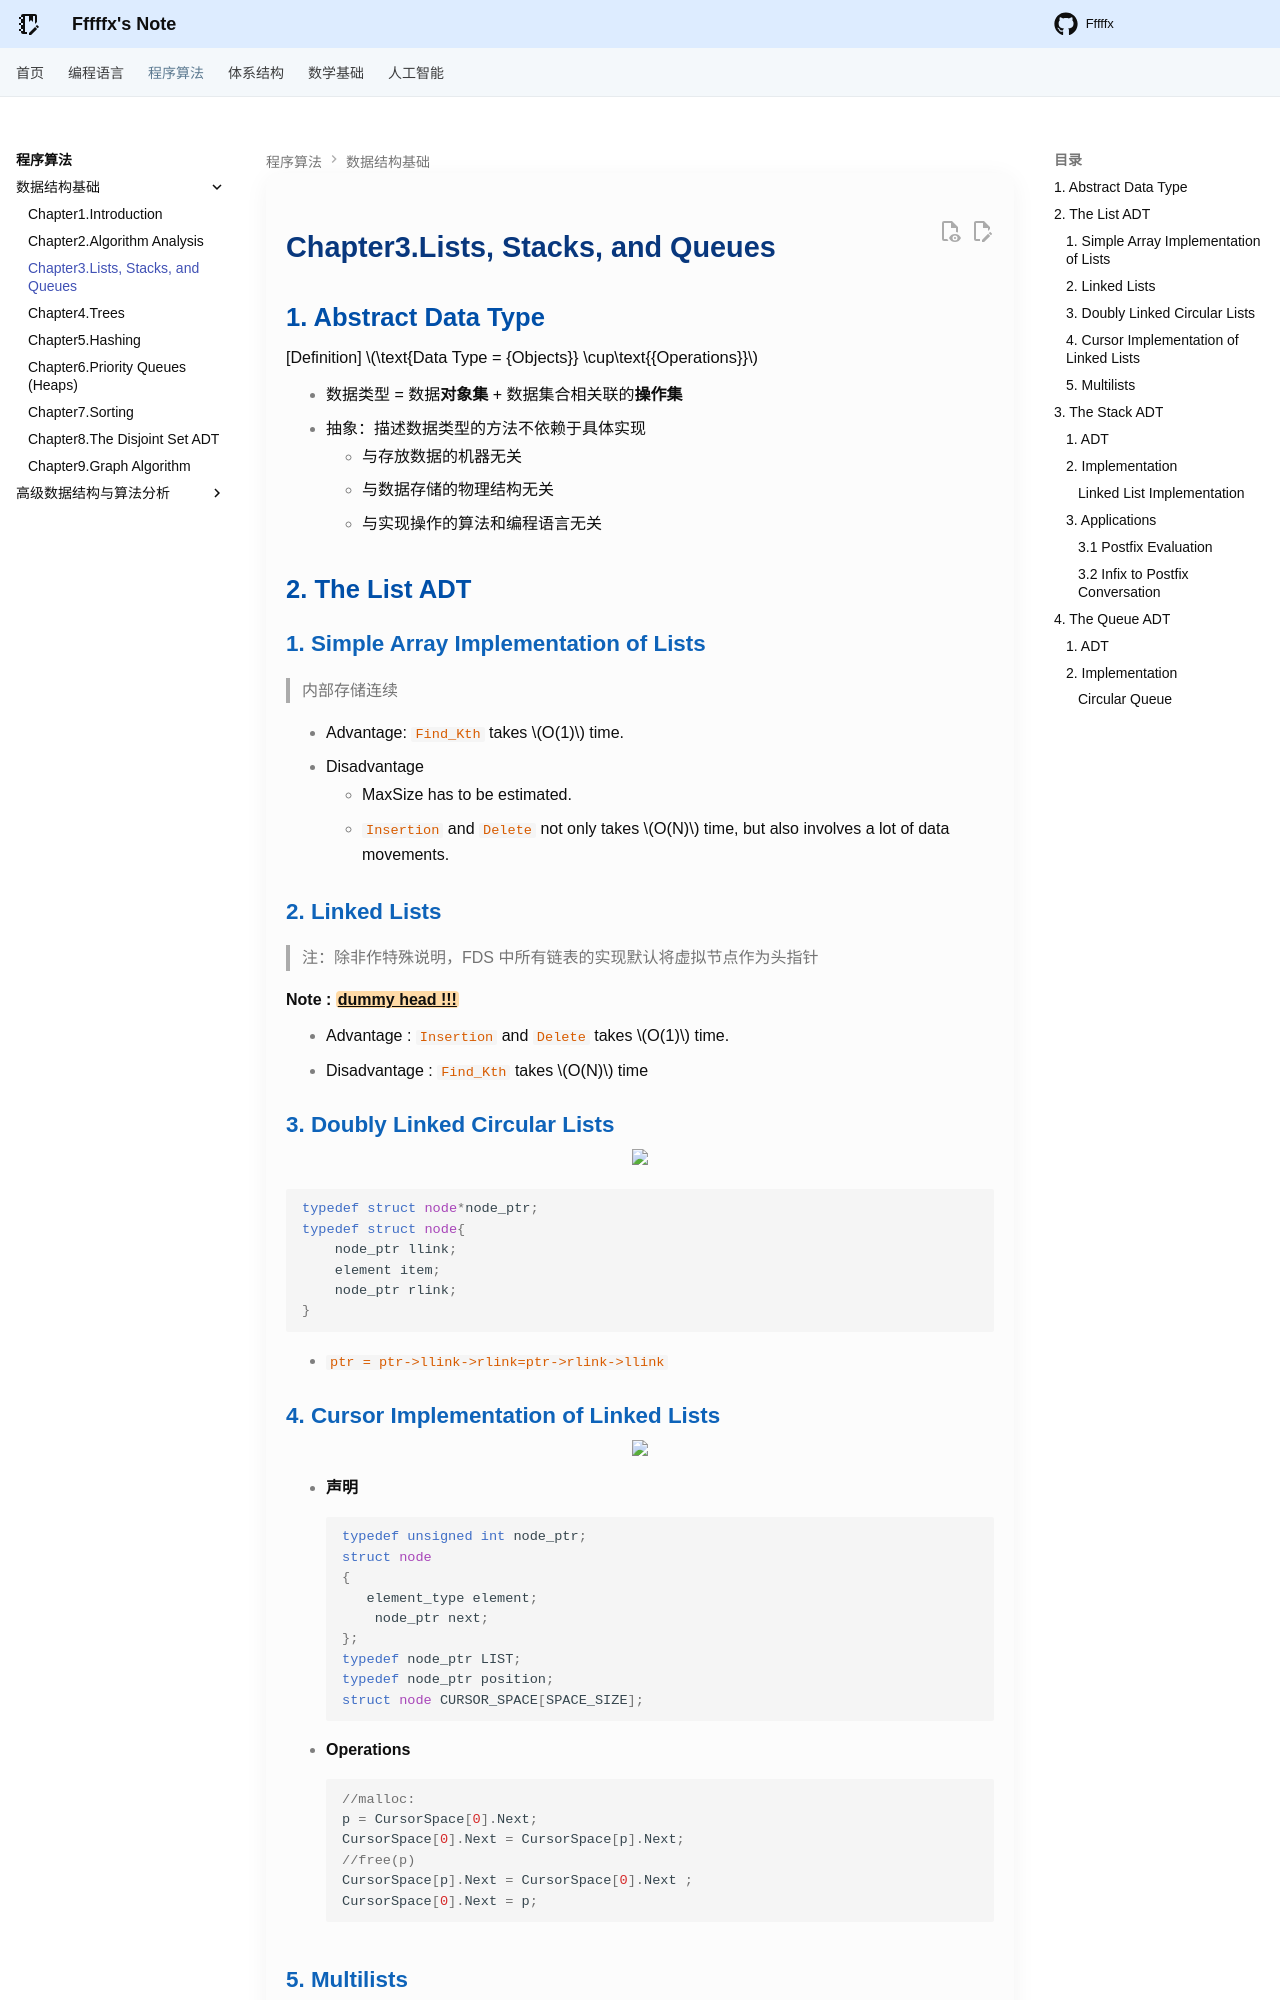

repository: Fffffx0618/PsyBlog · page: Algorithm/FDS/Chap3.html · generator: mkdocs

# Chapter3.Lists, Stacks, and Queues

## 1. Abstract Data Type

[Definition] $\text{Data Type = {Objects}} \cup\text{{Operations}}$

- 数据类型 = 数据**对象集** + 数据集合相关联的**操作集**

- 抽象：描述数据类型的方法不依赖于具体实现
    - 与存放数据的机器无关
    - 与数据存储的物理结构无关
    - 与实现操作的算法和编程语言无关 

## 2. The List ADT

### 1. Simple Array Implementation of Lists 

>  内部存储连续

- Advantage: `Find_Kth` takes $O(1)$ time.
- Disadvantage
    - MaxSize has to be estimated. 
    - `Insertion` and `Delete` not only takes $O(N)$ time, but also involves a lot of data movements.

### 2. Linked Lists

> 注：除非作特殊说明，FDS 中所有链表的实现默认将虚拟节点作为头指针

**Note : ==<u>dummy head !!!</u>==**

- Advantage : `Insertion` and `Delete` takes $O(1)$ time.
- Disadvantage : `Find_Kth` takes $O(N)$ time

### 3. Doubly Linked Circular Lists

<div style="text-align: center"><img src="images/image-20250619222511917.png" width="60%"></div>

~~~c
typedef struct node*node_ptr;
typedef struct node{
    node_ptr llink;
    element item;
    node_ptr rlink;
}
~~~

- `ptr = ptr->llink->rlink=ptr->rlink->llink`

### 4. Cursor Implementation of Linked Lists

<div style="text-align: center"><img src="images/image-20250305142445525.png" width="65%"></div>

- **声明**

    ```c
    typedef unsigned int node_ptr;
    struct node
    {
       element_type element;
        node_ptr next;
    };
    typedef node_ptr LIST;
    typedef node_ptr position;
    struct node CURSOR_SPACE[SPACE_SIZE];
    ```

- **Operations**

    ```c
    //malloc:
    p = CursorSpace[0].Next;
    CursorSpace[0].Next = CursorSpace[p].Next;
    //free(p)
    CursorSpace[p].Next = CursorSpace[0].Next ;
    CursorSpace[0].Next = p;
    ```
